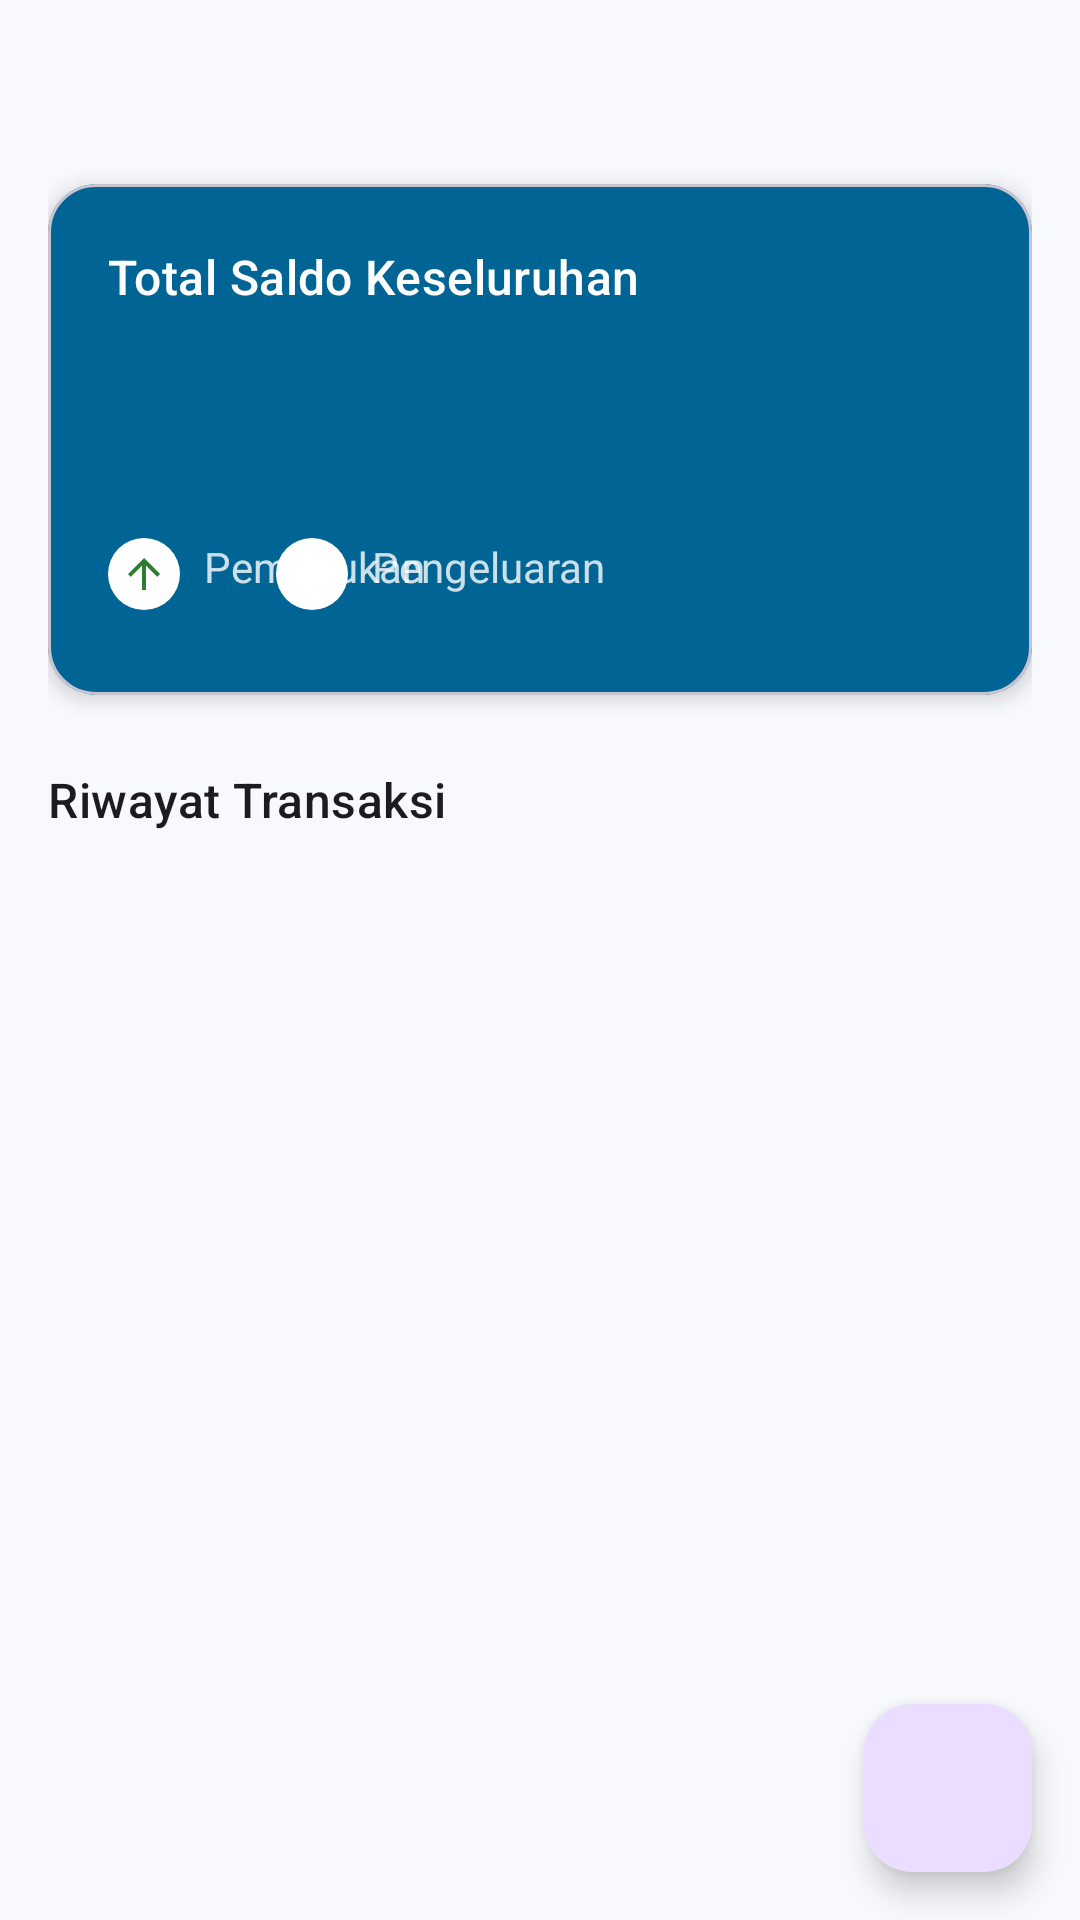

This screen was rendered from an Android layout file. Write that file and the resources it references.
<!-- AndroidManifest.xml: application theme Theme.CashflowReportApp -->
<!-- res/layout/fragment_transactions.xml -->
<?xml version="1.0" encoding="utf-8"?>
<androidx.coordinatorlayout.widget.CoordinatorLayout
    xmlns:android="http://schemas.android.com/apk/res/android"
    xmlns:app="http://schemas.android.com/apk/res-auto"
    xmlns:tools="http://schemas.android.com/tools"
    android:layout_width="match_parent"
    android:layout_height="match_parent"
    tools:context=".TransactionsFragment">

    <LinearLayout
        android:layout_width="match_parent"
        android:layout_height="match_parent"
        android:orientation="vertical"
        android:padding="16dp">

        <TextView
            android:id="@+id/tv_greeting"
            android:layout_width="wrap_content"
            android:layout_height="wrap_content"
            android:textAppearance="@style/TextAppearance.Material3.TitleLarge"
            tools:text="Halo, Nanda!" />

        <com.google.android.material.card.MaterialCardView
            android:id="@+id/summary_card"
            android:layout_width="match_parent"
            android:layout_height="wrap_content"
            android:layout_marginTop="16dp"
            app:cardCornerRadius="16dp"
            app:cardElevation="4dp"
            app:cardBackgroundColor="?attr/colorPrimary">

            <androidx.constraintlayout.widget.ConstraintLayout
                android:layout_width="match_parent"
                android:layout_height="wrap_content"
                android:padding="20dp">

                <TextView
                    android:id="@+id/tv_balance_label"
                    android:layout_width="wrap_content"
                    android:layout_height="wrap_content"
                    android:text="Total Saldo Keseluruhan"
                    android:textAppearance="@style/TextAppearance.Material3.TitleMedium"
                    android:textColor="?attr/colorOnPrimary"
                    app:layout_constraintStart_toStartOf="parent"
                    app:layout_constraintTop_toTopOf="parent" />

                <TextView
                    android:id="@+id/text_balance"
                    android:layout_width="wrap_content"
                    android:layout_height="wrap_content"
                    android:layout_marginTop="4dp"
                    android:textAppearance="@style/TextAppearance.Material3.DisplaySmall"
                    android:textColor="?attr/colorOnPrimary"
                    android:textStyle="bold"
                    app:layout_constraintStart_toStartOf="parent"
                    app:layout_constraintTop_toBottomOf="@id/tv_balance_label"
                    tools:text="Rp 12.500.000" />

                <ImageView
                    android:id="@+id/iv_income_icon"
                    android:layout_width="24dp"
                    android:layout_height="24dp"
                    android:layout_marginTop="24dp"
                    android:src="@drawable/ic_arrow_upward"
                    app:layout_constraintStart_toStartOf="parent"
                    app:layout_constraintTop_toBottomOf="@id/text_balance"
                    app:tint="@color/income_green"
                    android:background="@drawable/circular_white_background"
                    android:padding="4dp"/>

                <TextView
                    android:id="@+id/tv_income_label"
                    android:layout_width="wrap_content"
                    android:layout_height="wrap_content"
                    android:layout_marginStart="8dp"
                    android:text="Pemasukan"
                    android:textColor="@color/md_theme_onPrimary"
                    android:alpha="0.8"
                    app:layout_constraintStart_toEndOf="@id/iv_income_icon"
                    app:layout_constraintTop_toTopOf="@id/iv_income_icon" />

                <TextView
                    android:id="@+id/text_total_income"
                    android:layout_width="wrap_content"
                    android:layout_height="wrap_content"
                    android:layout_marginStart="8dp"
                    android:textAppearance="@style/TextAppearance.Material3.TitleMedium"
                    android:textColor="?attr/colorOnPrimary"
                    app:layout_constraintBottom_toBottomOf="@id/iv_income_icon"
                    app:layout_constraintStart_toEndOf="@id/iv_income_icon"
                    app:layout_constraintTop_toBottomOf="@id/tv_income_label"
                    tools:text="Rp 15.000.000" />

                <ImageView
                    android:id="@+id/iv_expense_icon"
                    android:layout_width="24dp"
                    android:layout_height="24dp"
                    android:layout_marginStart="24dp"
                    android:src="@drawable/ic_arrow_downward"
                    app:layout_constraintStart_toEndOf="@id/text_total_income"
                    app:layout_constraintTop_toTopOf="@id/iv_income_icon"
                    app:tint="@color/expense_red"
                    android:background="@drawable/circular_white_background"
                    android:padding="4dp"/>

                <TextView
                    android:id="@+id/tv_expense_label"
                    android:layout_width="wrap_content"
                    android:layout_height="wrap_content"
                    android:layout_marginStart="8dp"
                    android:text="Pengeluaran"
                    android:textColor="@color/md_theme_onPrimary"
                    android:alpha="0.8"
                    app:layout_constraintStart_toEndOf="@id/iv_expense_icon"
                    app:layout_constraintTop_toTopOf="@id/iv_expense_icon" />

                <TextView
                    android:id="@+id/text_total_expense"
                    android:layout_width="wrap_content"
                    android:layout_height="wrap_content"
                    android:layout_marginStart="8dp"
                    android:textAppearance="@style/TextAppearance.Material3.TitleMedium"
                    android:textColor="?attr/colorOnPrimary"
                    app:layout_constraintBottom_toBottomOf="@id/iv_expense_icon"
                    app:layout_constraintStart_toEndOf="@id/iv_expense_icon"
                    app:layout_constraintTop_toBottomOf="@id/tv_expense_label"
                    tools:text="Rp 2.500.000" />

            </androidx.constraintlayout.widget.ConstraintLayout>
        </com.google.android.material.card.MaterialCardView>

        <TextView
            android:layout_width="wrap_content"
            android:layout_height="wrap_content"
            android:layout_marginTop="24dp"
            android:layout_marginBottom="8dp"
            android:text="Riwayat Transaksi"
            android:textAppearance="@style/TextAppearance.Material3.TitleMedium" />

        <androidx.recyclerview.widget.RecyclerView
            android:id="@+id/recycler_view"
            android:layout_width="match_parent"
            android:layout_height="0dp"
            android:layout_weight="1"
            android:clipToPadding="false"
            android:paddingBottom="80dp"
            tools:listitem="@layout/item_transaction"/>

    </LinearLayout>

    <com.google.android.material.floatingactionbutton.FloatingActionButton
        android:id="@+id/fab_add_transaction"
        android:layout_width="wrap_content"
        android:layout_height="wrap_content"
        android:layout_gravity="bottom|end"
        android:layout_margin="16dp"
        android:src="@drawable/ic_add"
        app:tint="?attr/colorOnPrimary"
        android:contentDescription="Add Transaction"/>

</androidx.coordinatorlayout.widget.CoordinatorLayout>
<!-- res/layout/item_transaction.xml (included above) -->
<?xml version="1.0" encoding="utf-8"?>
<com.google.android.material.card.MaterialCardView
    xmlns:android="http://schemas.android.com/apk/res/android"
    xmlns:app="http://schemas.android.com/apk/res-auto"
    xmlns:tools="http://schemas.android.com/tools"
    android:layout_width="match_parent"
    android:layout_height="wrap_content"
    app:cardElevation="2dp"
    app:cardUseCompatPadding="true"
    app:cardCornerRadius="12dp">

    <androidx.constraintlayout.widget.ConstraintLayout
        android:layout_width="match_parent"
        android:layout_height="wrap_content"
        android:padding="16dp">

        <ImageView
            android:id="@+id/img_receipt"
            android:layout_width="60dp"
            android:layout_height="60dp"
            android:scaleType="centerCrop"
            android:src="@drawable/ic_image_placeholder"
            android:background="@drawable/circular_grey_background"
            android:layout_marginEnd="12dp"
            app:layout_constraintStart_toStartOf="parent"
            app:layout_constraintTop_toTopOf="parent"
            app:layout_constraintBottom_toBottomOf="parent"/>

        <ImageView
            android:id="@+id/iv_transaction_icon"
            android:layout_width="40dp"
            android:layout_height="40dp"
            android:background="@drawable/circular_grey_background"
            android:padding="8dp"
            app:layout_constraintStart_toEndOf="@id/img_receipt"
            app:layout_constraintTop_toTopOf="parent"
            app:layout_constraintBottom_toBottomOf="parent"
            tools:src="@drawable/ic_arrow_upward"
            tools:tint="@color/income_green"/>

        <TextView
            android:id="@+id/transaction_title"
            android:layout_width="0dp"
            android:layout_height="wrap_content"
            android:layout_marginStart="12dp"
            android:textAppearance="@style/TextAppearance.Material3.BodyLarge"
            android:textStyle="bold"
            app:layout_constraintStart_toEndOf="@id/iv_transaction_icon"
            app:layout_constraintTop_toTopOf="@id/iv_transaction_icon"
            app:layout_constraintEnd_toStartOf="@+id/transaction_amount"
            tools:text="Gaji Bulanan" />

        <TextView
            android:id="@+id/transaction_account"
            android:layout_width="wrap_content"
            android:layout_height="wrap_content"
            android:textAppearance="@style/TextAppearance.Material3.BodySmall"
            android:textColor="@color/text_secondary"
            app:layout_constraintStart_toStartOf="@id/transaction_title"
            app:layout_constraintTop_toBottomOf="@id/transaction_title"
            tools:text="Akun: Pribadi" />

        <TextView
            android:id="@+id/transaction_amount"
            android:layout_width="wrap_content"
            android:layout_height="wrap_content"
            android:textAppearance="@style/TextAppearance.Material3.BodyLarge"
            android:textStyle="bold"
            app:layout_constraintEnd_toEndOf="parent"
            app:layout_constraintTop_toTopOf="parent"
            app:layout_constraintBottom_toBottomOf="parent"
            tools:text="Rp 10.000.000"
            tools:textColor="@color/income_green"/>

    </androidx.constraintlayout.widget.ConstraintLayout>
</com.google.android.material.card.MaterialCardView>
<!-- resources referenced by this layout -->
<resources>
  <color name="expense_red">#C62828</color>
  <color name="income_green">#2E7D32</color>
  <color name="md_theme_onPrimary">#FFFFFF</color>
  <color name="text_secondary">#5F6368</color>
  <!-- drawable circular_grey_background (drawable) -->
  <?xml version="1.0" encoding="utf-8"?>
  <shape xmlns:android="http://schemas.android.com/apk/res/android"
      android:shape="oval">
      <solid android:color="#F0F0F0"/>
  </shape>
  <!-- drawable circular_white_background (drawable) -->
  <?xml version="1.0" encoding="utf-8"?>
  
  <shape xmlns:android="http://schemas.android.com/apk/res/android"
      android:shape="oval">
      <solid android:color="@android:color/white"/>
  </shape>
  <!-- drawable ic_arrow_upward (drawable) -->
  <vector xmlns:android="http://schemas.android.com/apk/res/android" android:height="24dp" android:tint="#000000" android:viewportHeight="960" android:viewportWidth="960" android:width="24dp">
        
      <path android:fillColor="@android:color/white" android:pathData="M440,800L440,313L216,537L160,480L480,160L800,480L744,537L520,313L520,800L440,800Z"/>
      
  </vector>
  <style name="Theme.CashflowReportApp" parent="Theme.Material3.DayNight.NoActionBar">
          <item name="colorPrimary">@color/md_theme_primary</item>
          <item name="colorOnPrimary">@color/md_theme_onPrimary</item>
          <item name="colorSecondary">@color/md_theme_secondary</item>
          <item name="colorOnSecondary">@color/md_theme_onSecondary</item>
          <item name="colorError">@color/md_theme_error</item>
          <item name="colorOnError">@color/md_theme_onError</item>
          <item name="android:colorBackground">@color/md_theme_background</item>
          <item name="colorOnBackground">@color/md_theme_onBackground</item>
          <item name="colorSurface">@color/md_theme_surface</item>
          <item name="colorOnSurface">@color/md_theme_onSurface</item>
          <item name="colorOutline">@color/md_theme_outline</item>
  
          <item name="android:statusBarColor">@color/md_theme_background</item>
          <item name="android:windowLightStatusBar">true</item>
      </style>
  <color name="md_theme_primary">#006494</color>
  <color name="md_theme_secondary">#7A8A99</color>
  <color name="md_theme_onSecondary">#FFFFFF</color>
  <color name="md_theme_error">#BA1A1A</color>
  <color name="md_theme_onError">#FFFFFF</color>
  <color name="md_theme_background">#F7F9FC</color>
  <color name="md_theme_onBackground">#1A1C1E</color>
  <color name="md_theme_surface">#FFFFFF</color>
  <color name="md_theme_onSurface">#1A1C1E</color>
  <color name="md_theme_outline">#DDE2E8</color>
</resources>
